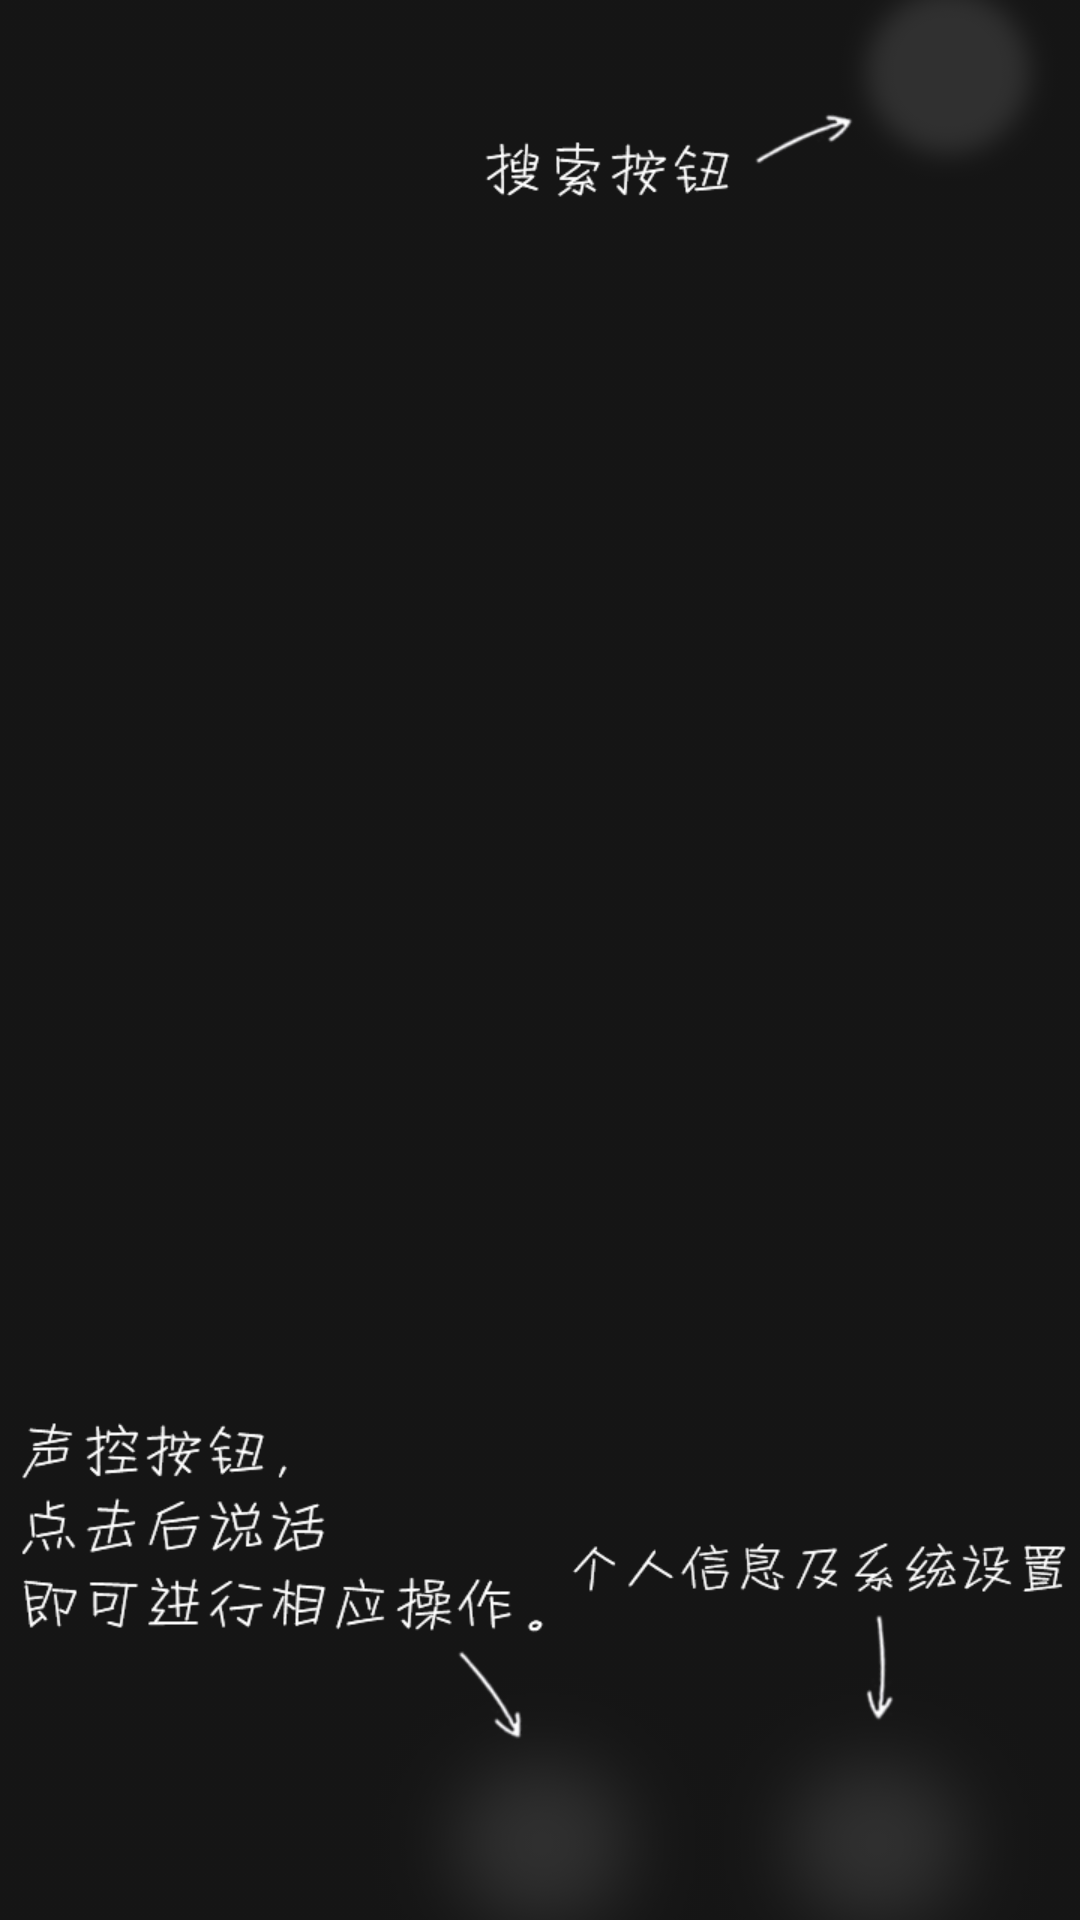

Android layout source for this screen:
<!-- AndroidManifest.xml: application theme Theme.AppCompat.NoActionBar -->
<!-- res/layout/help.xml -->
<LinearLayout xmlns:android="http://schemas.android.com/apk/res/android"
    android:layout_width="match_parent"
    android:layout_height="match_parent"
    android:id="@+id/ll_help"
    android:orientation="vertical"
    android:background="@drawable/index_tip3">


</LinearLayout>
<!-- resources referenced by this layout -->
<resources>
  <!-- drawable index_tip3: png bitmap (drawable-hdpi, 433074 bytes) -->
</resources>
